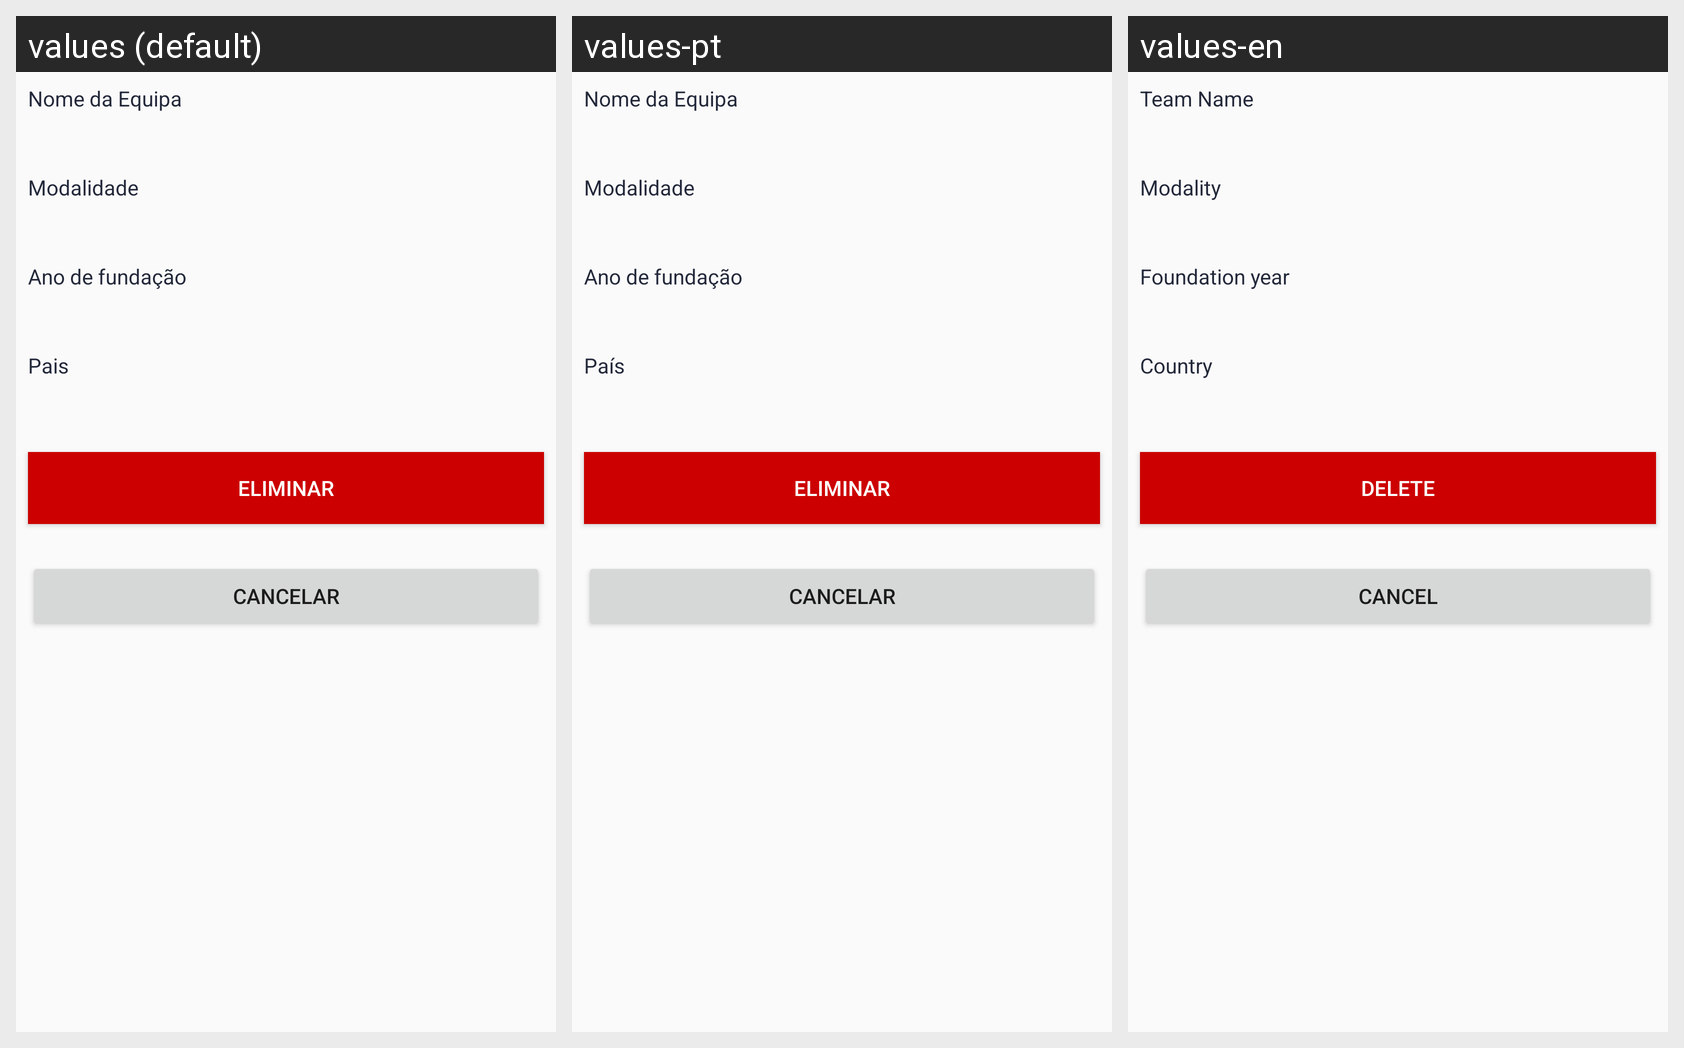

The Android screen above is rendered under several locales of the same app. Produce the string resources it draws, with the default and per-locale values.
Android screen res/layout/fragment_eliminar_equipa.xml rendered under 3 locales, left to right: values (default), values-pt, values-en. Device: Nexus 5 (rendered at 1080×1920; each locale shown at half size, 540×960, under a caption strip naming it); theme AppTheme.
Strings drawn on this screen, with the default value and each locale's value (text and hints the layout hard-codes, and strings that could not be matched under every locale, appear in the picture but are not listed):

nome_da_equipa
  values: Nome da Equipa
  values-pt: Nome da Equipa
  values-en: Team Name

modalidade
  values: Modalidade
  values-pt: Modalidade
  values-en: Modality

data_de_funda_o
  values: Ano de fundação
  values-pt: Ano de fundação
  values-en: Foundation year

pais
  values: Pais
  values-pt: País
  values-en: Country

eliminar
  values: Eliminar
  values-pt: Eliminar
  values-en: Delete

cancelar
  values: Cancelar
  values-pt: Cancelar
  values-en: Cancel
